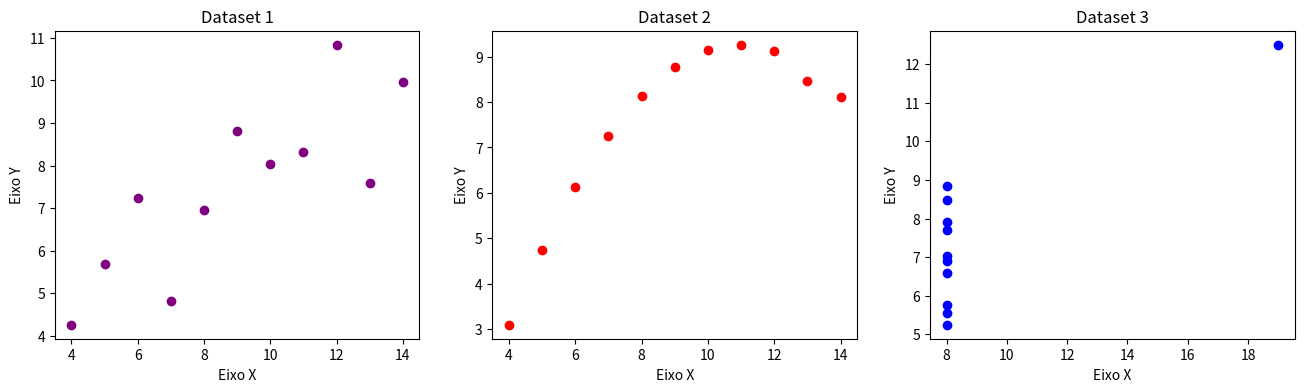

Python code for this plot:
import numpy as np
import matplotlib.pyplot as pylt

x1 = [10, 8, 13, 9, 11, 14, 6, 4, 12, 7, 5]
y1 = [8.04, 6.95, 7.58, 8.81, 8.33, 9.96, 7.24, 4.26, 10.84, 4.82, 5.68]

x2 = [10, 8, 13, 9, 11, 14, 6, 4, 12, 7, 5]
y2 = [9.14, 8.14, 8.47, 8.77, 9.26, 8.10, 6.13, 3.10, 9.13, 7.26, 4.74]

x3 = [8, 8, 8, 8, 8, 8, 8, 8, 8, 8, 19]
y3 = [6.58, 5.76, 7.71, 8.84, 8.47, 7.04, 5.25, 5.56, 7.91, 6.89, 12.50]

# é possível calcular direto usando uma lib do numpy
# coeficienteCorrelacao1 = np.corrcoef(x1, y1)[0, 1]
# coeficienteCorrelacao2 = np.corrcoef(x2, y2)[0, 1]
# coeficienteCorrelacao3 = np.corrcoef(x3, y3)[0, 1]

def calcula_coeficiente_relacao(array_x, array_y):
    # subtrai a média do array de cada elemento do mesmo
    media_array_x = array_x - np.mean(array_x)
    media_array_y = array_y - np.mean(array_y)
    # multiplica cada elemento do array 1 por cada elemento do array 2
    resultado_numerador = np.sum(media_array_x * media_array_y)
    resultado_denominador = np.sqrt(np.sum(media_array_x ** 2) * np.sum(media_array_y ** 2))
    return np.divide(resultado_numerador, resultado_denominador)


print(f"Coeficiente de relação para o dataset 1: {calcula_coeficiente_relacao(x1, y1):.4f}")
print(f"Coeficiente de relação para o dataset 2: {calcula_coeficiente_relacao(x2, y2):.4f}")
print(f"Coeficiente de relação para o dataset 3: {calcula_coeficiente_relacao(x3, y3):.4f}")

# cria um novo gráfico 16x4
figure = pylt.figure(figsize=(16, 4))

# DataSet 1
# subplot -> cria cada dataset em gráficos separados
# scatter -> cria gráfico de dispersão (ponto em plano cartesiano)
pylt.subplot(1, 3, 1)
pylt.scatter(x1, y1, color='purple')
pylt.title("Dataset 1")
pylt.xlabel("Eixo X")
pylt.ylabel("Eixo Y")

# DataSet 2
pylt.subplot(1, 3, 2)
pylt.scatter(x2, y2, color='red')
pylt.title("Dataset 2")
pylt.xlabel("Eixo X")
pylt.ylabel("Eixo Y")

# DataSet 3
pylt.subplot(1, 3, 3)
pylt.scatter(x3, y3, color='blue')
pylt.title("Dataset 3")
pylt.xlabel("Eixo X")
pylt.ylabel("Eixo Y")

pylt.show()

